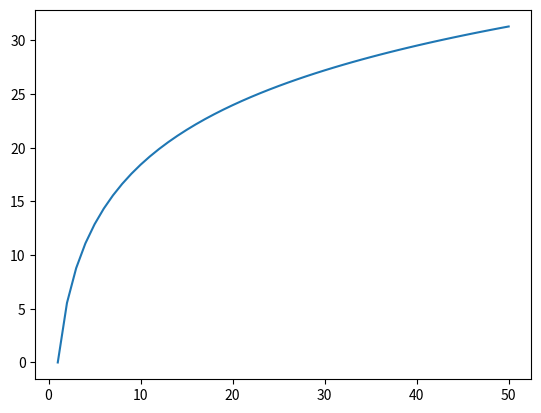

Write Python code to recreate this figure.

# Implementation of MAB with different acquisition functions

#### USER INPUTS ####

# Number of arms
n = 5

# Variance
variance = 1

# Acquisition function
acq_func = "UCB1"
acq_func = "UCB1_Normal"

# Sample Budget
B = 50

# Sampling method
#sample_method = "Uniform"
sample_method = "Adaptive"

# Threshold for prediction
mean_threshold = 0.5

# False Discovery Rate
delta = 0.05

# TPR
TPR = True

# Coefficient in front of confidence function
c = 4

# Initial sampling
initial_loop = 2

######################

import numpy as np
import matplotlib.pyplot as plt

# CLASS: BANDIT to store information about each bandit in the game
class Bandit:

    def __init__(self,n,bandit_number):

            self.true_mean = (bandit_number)/n
            self.true_variance = variance

            self.sample_mean = 0
            self.bandit_trial = 0
            
            self.q = 0


    def Sample_Bandit(self):
        
        # Update number of trials of bandit
        self.bandit_trial += 1

        # Pull arm and return reward
        reward = np.random.normal(self.true_mean, self.true_variance,1)

        # Update bandit sample mean
        self.sample_mean = self.sample_mean + (reward - self.sample_mean)/self.bandit_trial
        
        # Updated sum of squared rewards
        self.q = self.q + reward**2

        return reward


# CLASS: GAME to store results of game (made up of bandits)
class Game:

    def __init__(self,n,acq_func,delta,TPR):
        
        self.n = n
        self.total_trials = 0
        self.St = {}
        
        if TPR == True:
            e_t = 1
            v_t = 1
            
            
        self.bandit_dictionary = {}

        # Create each bandit 
        for i in range(self.n):
            self.bandit_dictionary[str(i+1)] = {}
            self.bandit_dictionary[str(i+1)] = Bandit(self.n,i+1)
        
        # Conduct and initial sample from each bandit
        for il in range(initial_loop):
            for i in range(self.n):
                self.bandit_dictionary[str(i+1)].Sample_Bandit()
                self.total_trials += 1

        # Sample according to sampling method
        if sample_method == "Uniform":
            times = int(B/self.n)
            for j in range(times):
                for i in range(self.n):
                    self.bandit_dictionary[str(i+1)].Sample_Bandit()
                    self.total_trials += 1
        else:
            while self.total_trials < B:
                
                #Select next arm to sample
                acq_value = -1000
                arm_next = 1
                
                for i in range(self.n):
                    if (i not in self.St):

                        bandit_info = self.bandit_dictionary[str(i+1)]
                        
                        I =  bandit_info.sample_mean + Game.Confidence_Interval(self,bandit_info,delta/e_t,c,acq_func)
                        if I > acq_value:
                            acq_value = I
                            arm_next = i+1
                
                # Pull the selected arm
                self.bandit_dictionary[str(arm_next)].Sample_Bandit()
                self.total_trials += 1
                
                # Update St
                self = Game.Update_St(self,delta,acq_func)
                    
    
    def Confidence_Interval(self,bandit_info,d,c,acq_func):
        
        t = bandit_info.bandit_trial
        mean = bandit_info.sample_mean
        
        if acq_func == "UCB1":
            
            Confidence_value = np.sqrt((c*np.log(np.log2(2*t)/d))/(t))
            
        elif acq_func == "UCB1_Normal":
            
            q = bandit_info.q
            term1 = (np.sum(q) - t*mean**2)/(t-1)
            term2 = np.log(self.total_trials - 1)/t
            Confidence_value = np.sqrt(16*term1*term2)
        
        return Confidence_value
    
    def Update_St(self, delta,acq_func):
        
        # Apply Benjamini-Hochberg
        delta_dash = delta/(6.4*np.log(36/delta))
        delta_dash = delta
        
        # Discover St set
        K_LENGTH = 0
        for k in range(self.n):
            
            k_list = list()
            
            for i in range(self.n):
            
                bandit_info = self.bandit_dictionary[str(i+1)]
 
                confidence = Game.Confidence_Interval(self,bandit_info,delta_dash*(k+1)/self.n,c,acq_func)
                I = bandit_info.sample_mean - confidence
                
                    
                if (I >= mean_threshold):
                    k_list.append((i+1))

            len_k = len(k_list)
            if (len_k > K_LENGTH) and (len_k >= (k+1)):
                self.St = k_list
                #print(k)
            
        return self

G = Game(n,acq_func,delta,TPR)

for i in range(n):
    print(i+1)
    print(['True mean:', G.bandit_dictionary[str(i+1)].true_mean])
    print(['Sample mean:', G.bandit_dictionary[str(i+1)].sample_mean])
    print(['Trials:', G.bandit_dictionary[str(i+1)].bandit_trial])
    
print(G.St)
t = np.linspace(1,B)
y = 8*np.log(t)

plt.plot(t,y)
plt.show()